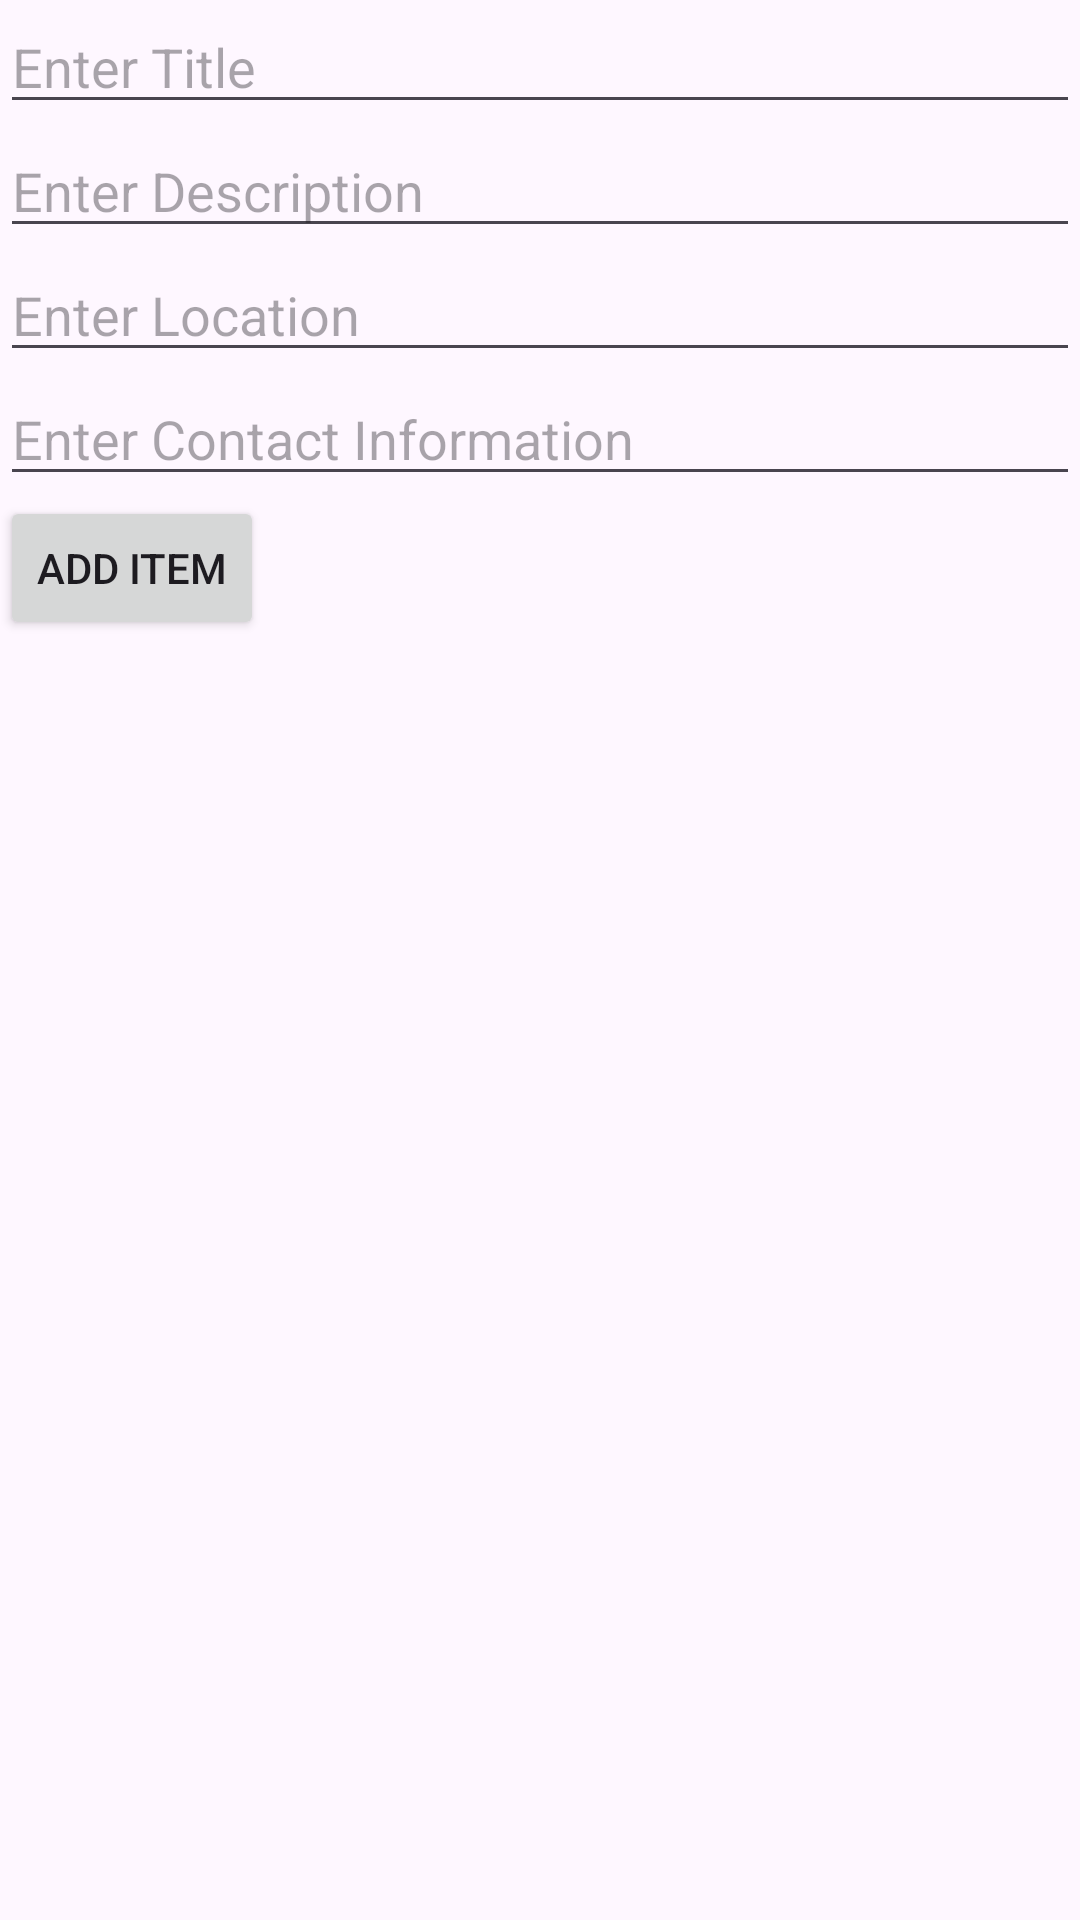

The Android layout XML behind this screen, and the referenced resources:
<!-- AndroidManifest.xml: application theme Theme.LostFound_APP -->
<!-- res/layout/additem.xml -->
<RelativeLayout xmlns:android="http://schemas.android.com/apk/res/android"
    xmlns:tools="http://schemas.android.com/tools"
    android:layout_width="match_parent"
    android:layout_height="match_parent"
    tools:context=".MainActivity">

    <EditText
        android:id="@+id/titleInput"
        android:layout_width="match_parent"
        android:layout_height="wrap_content"
        android:hint="Enter Title" />

    <EditText
        android:id="@+id/descriptionInput"
        android:layout_width="match_parent"
        android:layout_height="wrap_content"
        android:hint="Enter Description"
        android:layout_below="@id/titleInput" />

    <EditText
        android:id="@+id/locationInput"
        android:layout_width="match_parent"
        android:layout_height="wrap_content"
        android:hint="Enter Location"
        android:layout_below="@id/descriptionInput" />

    <EditText
        android:id="@+id/contactInput"
        android:layout_width="match_parent"
        android:layout_height="wrap_content"
        android:hint="Enter Contact Information"
        android:layout_below="@id/locationInput" />

    <Button
        android:id="@+id/addButton"
        android:layout_width="wrap_content"
        android:layout_height="wrap_content"
        android:text="Add Item"
        android:layout_below="@id/contactInput" />

    <ListView
        android:id="@+id/itemsList"
        android:layout_width="match_parent"
        android:layout_height="wrap_content"
        android:layout_below="@id/addButton" />
</RelativeLayout>
<!-- resources referenced by this layout -->
<resources>
  <style name="Theme.LostFound_APP" parent="Base.Theme.LostFound_APP" />
  <style name="Base.Theme.LostFound_APP" parent="Theme.Material3.DayNight.NoActionBar">
          
          
      </style>
</resources>
